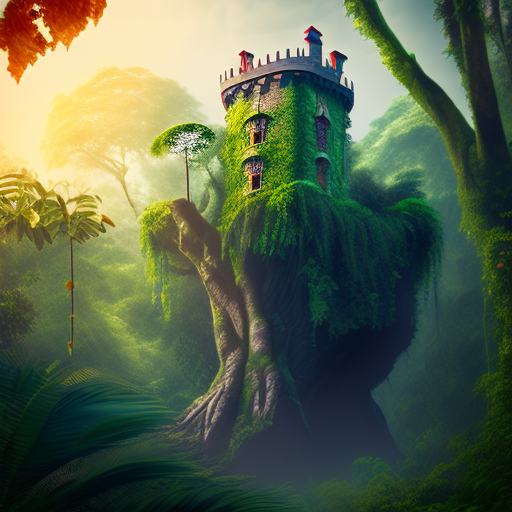
Generation parameters embedded in this image by AUTOMATIC1111 Stable Diffusion web UI or a fork of it (Forge, ...) (PNG 'parameters' text chunk):
old castle on the tree in the jungle
Steps: 50, Sampler: Euler a, CFG scale: 7, Seed: 592971121, Size: 512x512, Model hash: fe2cf8a20b, Model: model-vintedois